Run: headless pygame with SDL's dummy video driver; simulated clock (each Clock.tick advances the game by its frame time, no real sleeping); random seed 0; keys injected as events and as key.get_pressed() state; no mouse input.
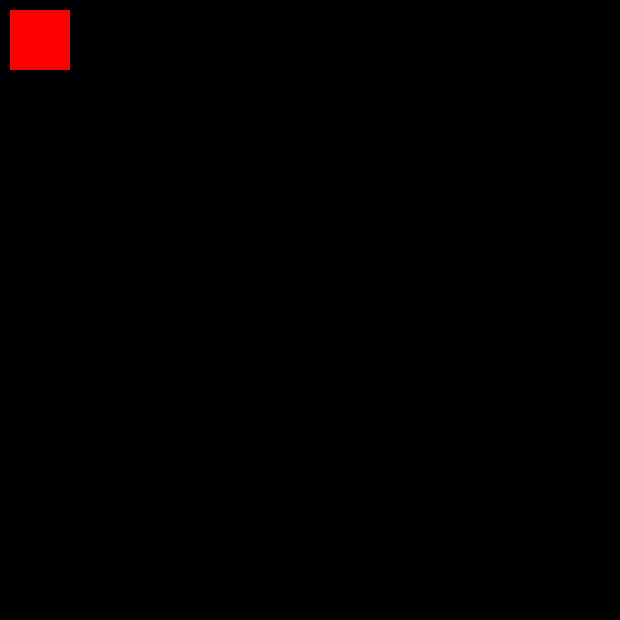
Frame 1 of 4 · flips 1–60 · no input
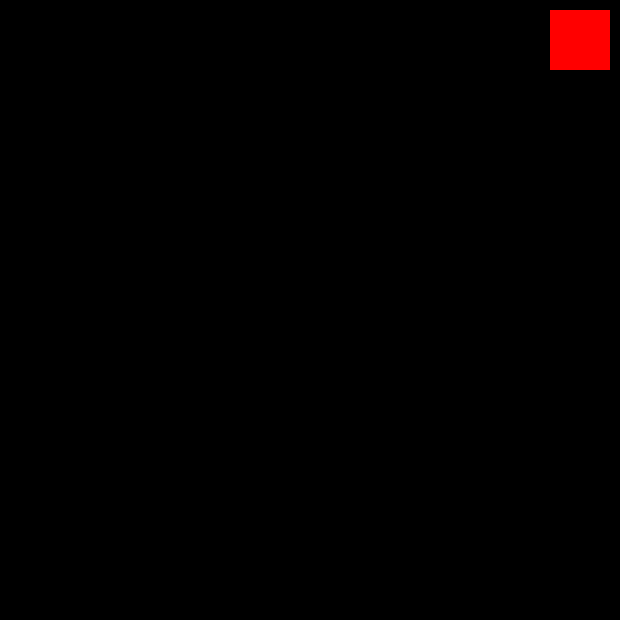
Frame 2 of 4 · flips 61–180 · tapped SPACE, RETURN · held RIGHT (→), D
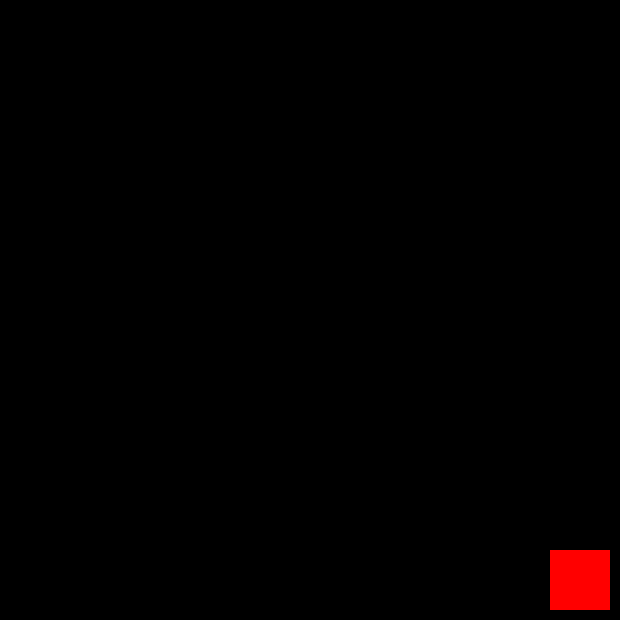
Frame 3 of 4 · flips 181–300 · held DOWN (↓), S
Frame 4 of 4 · flips 301–420 · held LEFT (←), A, UP (↑), W · screen same as frame 1, image omitted

The pygame program that drew these frames:

import pygame as pgame
import random


def run_game():

    # First some variables and subroutines for setting up the initial state of the game

    # initialize game engine, all needed modules
    pgame.init()

    window_width = 600
    window_height = 600

    # player rectangle dimensions
    width = window_width / 10
    height = window_height / 10

    playfield_margin_x = 10
    playfield_margin_y = 10


    # set the game's screen size
    win = pgame.display.set_mode((window_height + playfield_margin_y * 2,
                                  window_width + playfield_margin_x * 2))

    # set screen title
    pgame.display.set_caption("Snake Project - First Trial")

    # player start coordinates
    x = playfield_margin_x
    y = playfield_margin_y


    # 'velocity'
    vel_x = width
    vel_y = width

    # standard cube color
    color = (255, 0, 0)


    run = True
    # begin an endless loop in which the game state will be continuously updated
    while run:

        # Handle general game 'events' - e.g. QUIT which resembles the user closing the window
        for event in pgame.event.get():
            if event.type == pgame.QUIT:
                run = False

        # get an array representing the 'pressed' state of all keys
        # is 1 at a specific index if the corresponding key is pressed, else 0
        keys = pgame.key.get_pressed()
        # this array can be used to check if specific keys are pressed

        # the four arrow keys for directed movement
        if keys[pgame.K_LEFT]:
            if (x-vel_x >= 0):
                x -= vel_x
        if keys[pgame.K_RIGHT]:
            if (x+vel_x < window_width):
                x += vel_x
        if keys[pgame.K_UP]:
            if (y-vel_y >= 0):
                y -= vel_y
        if keys[pgame.K_DOWN]:
            if (y+vel_y < window_height):
                y += vel_y

        # the 'c' key -> generate a new color at random
        if keys[pgame.K_c]:
            # Generate a random color by drawing 3 random integers between 0 and 255.
            # One for each color channel represented by a triple (R,G,B)
            color = (random.randint(0, 255),
                     random.randint(0, 255),
                     random.randint(0, 255))

        # the 'q' key --> end the game loop
        if keys[pgame.K_q]:
            run = False

        # Fill the background after moving
        win.fill((0, 0, 0))

        # rect(Surface, color, Rect, width=0)
        pgame.draw.rect(win, color, (x, y, width, height))

        # pygame module to control the display window and screen
        pgame.display.update()

        # delay time before next update --> adjust for smoother/choppier feeling
        pgame.time.delay(60)

    # quit the game, return an 'exit code' of 0
    pgame.quit()
    return 0


if __name__ == "__main__":
    run_game()
